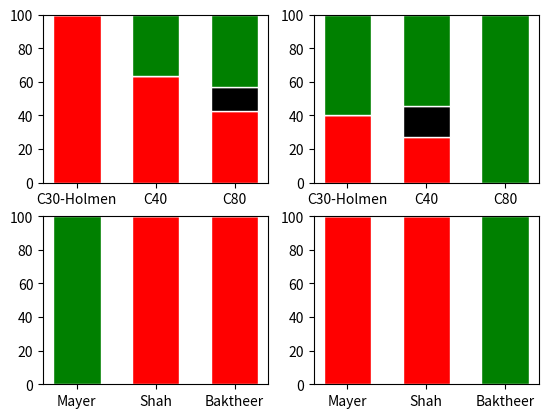

Here is the Python script that generated this plot:


import numpy as np
import matplotlib.pyplot as plt
from matplotlib import rc
import pandas as pd
 
#====================================================================================== 
# Data (H-L) (experiments)
#======================================================================================
r = [0,1,2]
raw_data = {'greenBars': [5, 7, 3], 'orangeBars': [0, 0, 1],'blueBars': [0, 4, 3]}
df = pd.DataFrame(raw_data)
 
# From raw value to percentage
totals = [i+j+k for i,j,k in zip(df['greenBars'], df['orangeBars'], df['blueBars'])]
greenBars = [i / j * 100 for i,j in zip(df['greenBars'], totals)]
orangeBars = [i / j * 100 for i,j in zip(df['orangeBars'], totals)]
blueBars = [i / j * 100 for i,j in zip(df['blueBars'], totals)]
 
# plot
plt.subplot(221)
barWidth = 0.6
names = ('C30-Holmen','C40','C80')
# Create green Bars
plt.bar(r, greenBars, color='red', edgecolor='white', width=barWidth)
# Create orange Bars
plt.bar(r, orangeBars, bottom=greenBars, color='black', edgecolor='white', width=barWidth)
# Create blue Bars
plt.bar(r, blueBars, bottom=[i+j for i,j in zip(greenBars, orangeBars)], color='green', edgecolor='white', width=barWidth)
 
# Custom x axis
plt.xticks(r, names)
plt.ylim(0.0, 100)


#======================================================================================
# Data (L-H) (experiments)
#======================================================================================
r = [0,1,2]
raw_data = {'greenBars': [2, 3, 0], 'orangeBars': [0, 2, 0],'blueBars': [3, 6, 5]}
df = pd.DataFrame(raw_data)
 
# From raw value to percentage
totals = [i+j+k for i,j,k in zip(df['greenBars'], df['orangeBars'], df['blueBars'])]
greenBars = [i / j * 100 for i,j in zip(df['greenBars'], totals)]
orangeBars = [i / j * 100 for i,j in zip(df['orangeBars'], totals)]
blueBars = [i / j * 100 for i,j in zip(df['blueBars'], totals)]
 
# plot
plt.subplot(222)
barWidth = 0.6
names = ('C30-Holmen','C40','C80')
# Create green Bars
plt.bar(r, greenBars, color='red', edgecolor='white', width=barWidth)
# Create orange Bars
plt.bar(r, orangeBars, bottom=greenBars, color='black', edgecolor='white', width=barWidth)
# Create blue Bars
plt.bar(r, blueBars, bottom=[i+j for i,j in zip(greenBars, orangeBars)], color='green', edgecolor='white', width=barWidth)
 
# Custom x axis
plt.xticks(r, names)

plt.ylim(0.0, 100)


#====================================================================================== 
# Data (H-L) (rules)
#======================================================================================
r = [0,1,2]
raw_data = {'greenBars': [0, 1, 1], 'orangeBars': [0, 0, 0],'blueBars': [1, 0, 0]}
df = pd.DataFrame(raw_data)
 
# From raw value to percentage
totals = [i+j+k for i,j,k in zip(df['greenBars'], df['orangeBars'], df['blueBars'])]
greenBars = [i / j * 100 for i,j in zip(df['greenBars'], totals)]
orangeBars = [i / j * 100 for i,j in zip(df['orangeBars'], totals)]
blueBars = [i / j * 100 for i,j in zip(df['blueBars'], totals)]
 
# plot
plt.subplot(223)
barWidth = 0.6
names = ('Mayer','Shah','Baktheer')
# Create green Bars
plt.bar(r, greenBars, color='red', edgecolor='white', width=barWidth)
# Create orange Bars
plt.bar(r, orangeBars, bottom=greenBars, color='black', edgecolor='white', width=barWidth)
# Create blue Bars
plt.bar(r, blueBars, bottom=[i+j for i,j in zip(greenBars, orangeBars)], color='green', edgecolor='white', width=barWidth)
 
# Custom x axis
plt.xticks(r, names)
plt.ylim(0.0, 100)


#======================================================================================
# Data (L-H) (rules)
#======================================================================================
r = [0,1,2]
raw_data = {'greenBars': [1, 1, 0], 'orangeBars': [0, 0, 0],'blueBars': [0, 0, 1]}
df = pd.DataFrame(raw_data)
 
# From raw value to percentage
totals = [i+j+k for i,j,k in zip(df['greenBars'], df['orangeBars'], df['blueBars'])]
greenBars = [i / j * 100 for i,j in zip(df['greenBars'], totals)]
orangeBars = [i / j * 100 for i,j in zip(df['orangeBars'], totals)]
blueBars = [i / j * 100 for i,j in zip(df['blueBars'], totals)]
 
# plot
plt.subplot(224)
barWidth = 0.6
names = ('Mayer','Shah','Baktheer')
# Create green Bars
plt.bar(r, greenBars, color='red', edgecolor='white', width=barWidth)
# Create orange Bars
plt.bar(r, orangeBars, bottom=greenBars, color='black', edgecolor='white', width=barWidth)
# Create blue Bars
plt.bar(r, blueBars, bottom=[i+j for i,j in zip(greenBars, orangeBars)], color='green', edgecolor='white', width=barWidth)
 
# Custom x axis
plt.xticks(r, names)

plt.ylim(0.0, 100)

 
# Show graphic
plt.show()
